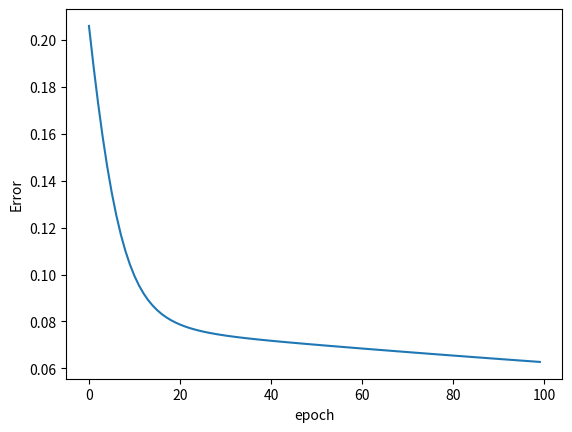

Python code for this plot:
import numpy as np
import matplotlib.pyplot as plt

X = [0.3,0.5,0.7,0.4]
Y = [0.2,0.6,0.9,0.3]

def sigmoid(w,x,b):
  return (1.0/(1.0+np.exp(-(w*x + b))))

def error(w,b,X,Y):
  errors = 0.0
  for x,y in zip(X,Y):
    y_pred = sigmoid(w,x,b)
    errors += 0.5*(y_pred - y)**2

  return errors

def grad_w(w,b,X,Y):
  y_pred = sigmoid(w,X,b)
  return ((y_pred - Y)*y_pred*(1-y_pred)*X)


def grad_b(w,b,X,Y):
  y_pred = sigmoid(w,X,b)
  return ((y_pred - Y)*y_pred*(1-y_pred))


def plts(errors:list):
  index = [i for i in range(len(errors))]
  plt.plot(index , errors)
  plt.xlabel("epoch")
  plt.ylabel("Error")
  plt.show()


# mini batch gradient decent
import random

def batch_gradient_decent():
  w, b, lr, epoch = 2,-2,1,100
  errors = []

  print(X,Y)
  print(f"Error before updating weights: {error(w,b,X,Y)}")
  batch_size = 2

  for i in range(epoch):
    errors.append(error(w,b,X,Y))
    dw,db = 0,0
    X_b= X[0:batch_size]
    Y_b= Y[0:batch_size]
    for x,y in zip(X_b,Y_b):
      # print(x,y)
      dw+=grad_w(w,b,x,y)
      db+=grad_b(w,b,x,y)

    w = w - lr*dw
    b = b - lr*db

  print(f"Error after updating weights: {error(w,b,X,Y)} weight : {w} bias : {b} ")
  return errors


list_error = batch_gradient_decent()

plts(list_error)
